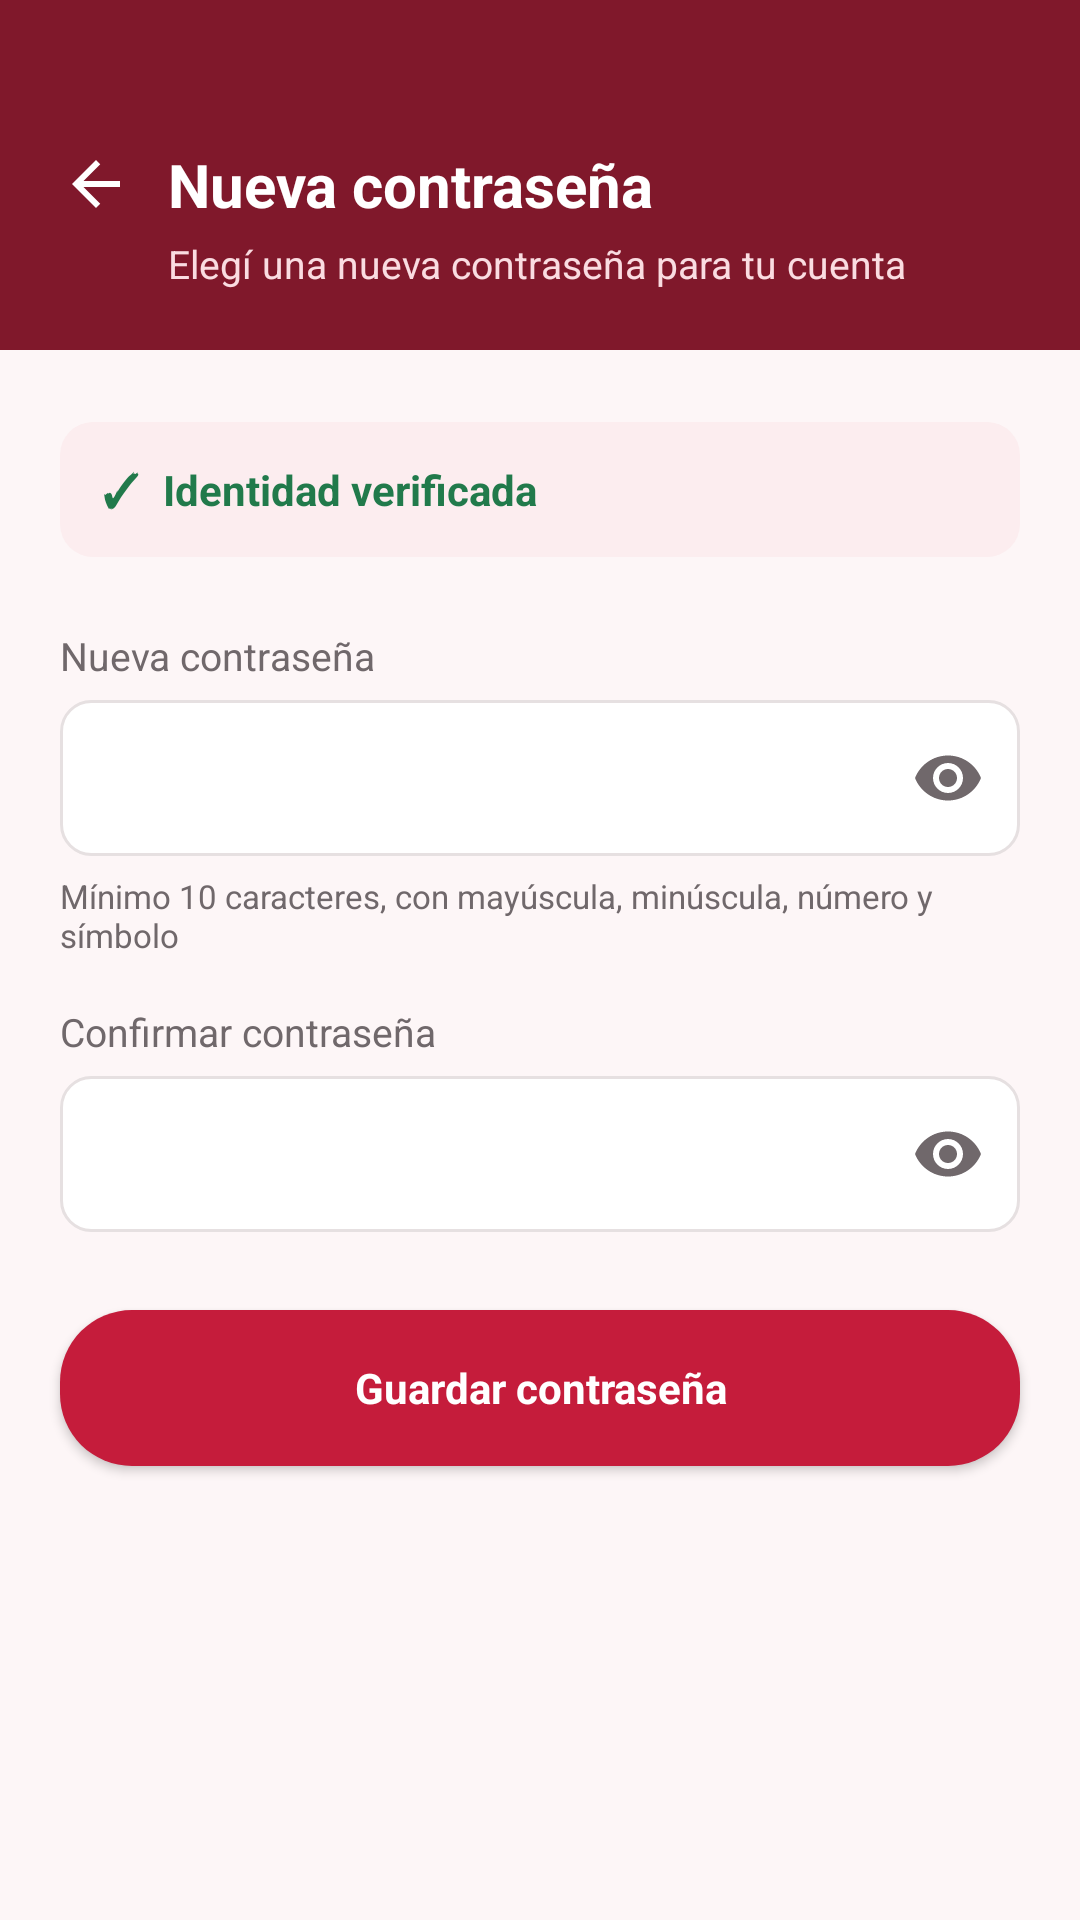

Here is an Android app screen rendered from its layout file. Give the layout XML and the strings, colors and styles it references.
<!-- AndroidManifest.xml: application theme Theme.SangreYaMobile -->
<!-- res/layout/activity_reset_password.xml -->
<?xml version="1.0" encoding="utf-8"?>
<androidx.constraintlayout.widget.ConstraintLayout
    xmlns:android="http://schemas.android.com/apk/res/android"
    xmlns:app="http://schemas.android.com/apk/res-auto"
    xmlns:tools="http://schemas.android.com/tools"
    android:layout_width="match_parent"
    android:layout_height="match_parent"
    android:background="@color/app_background"
    tools:context=".activities.ResetPasswordActivity">

    
    <LinearLayout
        android:id="@+id/header"
        android:layout_width="0dp"
        android:layout_height="wrap_content"
        android:orientation="vertical"
        android:background="@color/dark_red"
        android:paddingStart="20dp"
        android:paddingEnd="20dp"
        android:paddingTop="48dp"
        android:paddingBottom="20dp"
        app:layout_constraintTop_toTopOf="parent"
        app:layout_constraintStart_toStartOf="parent"
        app:layout_constraintEnd_toEndOf="parent">

        <LinearLayout
            android:layout_width="wrap_content"
            android:layout_height="wrap_content"
            android:orientation="horizontal"
            android:gravity="center_vertical">

            <ImageView
                android:id="@+id/backButton"
                android:layout_width="24dp"
                android:layout_height="24dp"
                android:layout_marginEnd="12dp"
                android:src="@drawable/ic_back"
                app:tint="@color/white"
                android:contentDescription="@string/back"
                android:clickable="true"
                android:focusable="true" />

            <TextView
                android:layout_width="wrap_content"
                android:layout_height="wrap_content"
                android:text="@string/reset_password_title"
                android:accessibilityHeading="true"
                android:textColor="@color/white"
                android:textSize="20sp"
                android:textStyle="bold" />
        </LinearLayout>

        <TextView
            android:layout_width="wrap_content"
            android:layout_height="wrap_content"
            android:layout_marginTop="4dp"
            android:layout_marginStart="36dp"
            android:text="@string/reset_password_subtitle"
            android:textColor="@color/header_subtitle"
            android:textSize="13sp" />
    </LinearLayout>

    
    <LinearLayout
        android:id="@+id/verifiedBanner"
        android:layout_width="0dp"
        android:layout_height="wrap_content"
        android:layout_marginTop="24dp"
        android:layout_marginStart="20dp"
        android:layout_marginEnd="20dp"
        android:orientation="horizontal"
        android:gravity="center_vertical"
        android:paddingTop="12dp"
        android:paddingBottom="12dp"
        android:paddingStart="14dp"
        android:paddingEnd="14dp"
        android:background="@drawable/bg_registered_callout"
        app:layout_constraintTop_toBottomOf="@id/header"
        app:layout_constraintStart_toStartOf="parent"
        app:layout_constraintEnd_toEndOf="parent">

        <TextView
            android:layout_width="wrap_content"
            android:layout_height="wrap_content"
            android:text="✓"
            android:textColor="@color/active_text"
            android:textStyle="bold"
            android:textSize="15sp"
            android:paddingEnd="8dp" />

        <TextView
            android:layout_width="wrap_content"
            android:layout_height="wrap_content"
            android:text="@string/identity_verified"
            android:textColor="@color/active_text"
            android:textStyle="bold"
            android:textSize="14sp" />
    </LinearLayout>

    
    <TextView
        android:id="@+id/newPasswordLabel"
        android:layout_width="0dp"
        android:layout_height="wrap_content"
        android:layout_marginTop="24dp"
        android:layout_marginStart="20dp"
        android:layout_marginEnd="20dp"
        android:text="@string/new_password_label"
        android:textColor="@color/secondary_text"
        android:textSize="13sp"
        app:layout_constraintTop_toBottomOf="@id/verifiedBanner"
        app:layout_constraintStart_toStartOf="parent"
        app:layout_constraintEnd_toEndOf="parent" />

    <EditText
        android:id="@+id/newPasswordInput"
        android:layout_width="0dp"
        android:layout_height="52dp"
        android:layout_marginTop="6dp"
        android:layout_marginStart="20dp"
        android:layout_marginEnd="20dp"
        android:background="@drawable/bg_input_field"
        android:textColor="@color/primary_text"
        android:paddingStart="14dp"
        android:paddingEnd="48dp"
        android:inputType="textPassword"
        android:singleLine="true"
        app:layout_constraintTop_toBottomOf="@id/newPasswordLabel"
        app:layout_constraintStart_toStartOf="parent"
        app:layout_constraintEnd_toEndOf="parent" />

    <ImageButton
        android:id="@+id/btnToggleNewPassword"
        android:layout_width="48dp"
        android:layout_height="48dp"
        android:background="@android:color/transparent"
        android:contentDescription="@string/show_password"
        android:src="@drawable/ic_visibility"
        android:padding="12dp"
        app:layout_constraintEnd_toEndOf="@id/newPasswordInput"
        app:layout_constraintTop_toTopOf="@id/newPasswordInput"
        app:layout_constraintBottom_toBottomOf="@id/newPasswordInput" />

    <TextView
        android:id="@+id/passwordHelpText"
        android:layout_width="0dp"
        android:layout_height="wrap_content"
        android:layout_marginTop="6dp"
        android:layout_marginStart="20dp"
        android:layout_marginEnd="20dp"
        android:text="@string/password_policy_hint"
        android:textColor="@color/secondary_text"
        android:textSize="11sp"
        app:layout_constraintTop_toBottomOf="@id/newPasswordInput"
        app:layout_constraintStart_toStartOf="parent"
        app:layout_constraintEnd_toEndOf="parent" />

    <TextView
        android:id="@+id/confirmPasswordLabel"
        android:layout_width="0dp"
        android:layout_height="wrap_content"
        android:layout_marginTop="16dp"
        android:layout_marginStart="20dp"
        android:layout_marginEnd="20dp"
        android:text="@string/confirm_password_label"
        android:textColor="@color/secondary_text"
        android:textSize="13sp"
        app:layout_constraintTop_toBottomOf="@id/passwordHelpText"
        app:layout_constraintStart_toStartOf="parent"
        app:layout_constraintEnd_toEndOf="parent" />

    <EditText
        android:id="@+id/confirmPasswordInput"
        android:layout_width="0dp"
        android:layout_height="52dp"
        android:layout_marginTop="6dp"
        android:layout_marginStart="20dp"
        android:layout_marginEnd="20dp"
        android:background="@drawable/bg_input_field"
        android:textColor="@color/primary_text"
        android:paddingStart="14dp"
        android:paddingEnd="48dp"
        android:inputType="textPassword"
        android:singleLine="true"
        app:layout_constraintTop_toBottomOf="@id/confirmPasswordLabel"
        app:layout_constraintStart_toStartOf="parent"
        app:layout_constraintEnd_toEndOf="parent" />

    <ImageButton
        android:id="@+id/btnToggleConfirmPassword"
        android:layout_width="48dp"
        android:layout_height="48dp"
        android:background="@android:color/transparent"
        android:contentDescription="@string/show_confirm_password"
        android:src="@drawable/ic_visibility"
        android:padding="12dp"
        app:layout_constraintEnd_toEndOf="@id/confirmPasswordInput"
        app:layout_constraintTop_toTopOf="@id/confirmPasswordInput"
        app:layout_constraintBottom_toBottomOf="@id/confirmPasswordInput" />

    <Button
        android:id="@+id/saveButton"
        android:layout_width="0dp"
        android:layout_height="52dp"
        android:layout_marginTop="26dp"
        android:layout_marginStart="20dp"
        android:layout_marginEnd="20dp"
        android:text="@string/save_password_button"
        android:textColor="@color/white"
        android:textAllCaps="false"
        android:textStyle="bold"
        android:background="@drawable/bg_button_primary"
        app:layout_constraintTop_toBottomOf="@id/confirmPasswordInput"
        app:layout_constraintStart_toStartOf="parent"
        app:layout_constraintEnd_toEndOf="parent" />

</androidx.constraintlayout.widget.ConstraintLayout>
<!-- resources referenced by this layout -->
<resources>
  <color name="active_text">#217A4B</color>
  <color name="app_background">#FDF6F7</color>
  <color name="dark_red">#80182B</color>
  <color name="header_subtitle">#FADCE1</color>
  <color name="primary_text">#262022</color>
  <color name="secondary_text">#70686B</color>
  <color name="white">#FFFFFFFF</color>
  <!-- drawable bg_button_primary (drawable) -->
  <selector xmlns:android="http://schemas.android.com/apk/res/android">
      <item android:state_pressed="true">
          <shape android:shape="rectangle">
              <solid android:color="@color/button_pressed" />
              <corners android:radius="24dp" />
          </shape>
      </item>
      <item>
          <shape android:shape="rectangle">
              <solid android:color="@color/primary_red" />
              <corners android:radius="24dp" />
          </shape>
      </item>
  </selector>
  <!-- drawable bg_input_field (drawable) -->
  <?xml version="1.0" encoding="utf-8"?>
  <shape xmlns:android="http://schemas.android.com/apk/res/android"
      android:shape="rectangle">
      <corners android:radius="10dp" />
      <solid android:color="@color/surface" />
      <stroke
          android:width="1dp"
          android:color="@color/border" />
  </shape>
  <!-- drawable bg_registered_callout (drawable) -->
  <shape xmlns:android="http://schemas.android.com/apk/res/android" android:shape="rectangle">
      <solid android:color="@color/pale_red" />
      <corners android:radius="11dp" />
  </shape>
  <!-- drawable ic_back (drawable) -->
  <vector xmlns:android="http://schemas.android.com/apk/res/android"
      android:width="24dp"
      android:height="24dp"
      android:viewportWidth="24"
      android:viewportHeight="24">
      <path android:fillColor="#FFFFFFFF" android:pathData="M20,11H7.83l5.59,-5.59L12,4l-8,8 8,8 1.41,-1.41L7.83,13H20v-2Z" />
  </vector>
  <!-- drawable ic_visibility (drawable) -->
  <vector xmlns:android="http://schemas.android.com/apk/res/android"
      android:width="24dp"
      android:height="24dp"
      android:viewportWidth="24"
      android:viewportHeight="24">
      <path
          android:fillColor="@color/secondary_text"
          android:pathData="M12,4.5C7,4.5 2.73,7.61 1,12c1.73,4.39 6,7.5 11,7.5s9.27,-3.11 11,-7.5c-1.73,-4.39 -6,-7.5 -11,-7.5zM12,17c-2.76,0 -5,-2.24 -5,-5s2.24,-5 5,-5 5,2.24 5,5 -2.24,5 -5,5zM12,9c-1.66,0 -3,1.34 -3,3s1.34,3 3,3 3,-1.34 3,-3 -1.34,-3 -3,-3z" />
  </vector>
  <string name="back">Volver</string>
  <string name="confirm_password_label">Confirmar contraseña</string>
  <string name="identity_verified">Identidad verificada</string>
  <string name="new_password_label">Nueva contraseña</string>
  <string name="password_policy_hint">Mínimo 10 caracteres, con mayúscula, minúscula, número y símbolo</string>
  <string name="reset_password_subtitle">Elegí una nueva contraseña para tu cuenta</string>
  <string name="reset_password_title">Nueva contraseña</string>
  <string name="save_password_button">Guardar contraseña</string>
  <string name="show_confirm_password">Mostrar confirmación de contraseña</string>
  <string name="show_password">Mostrar contraseña</string>
  <style name="Theme.SangreYaMobile" parent="Base.Theme.SangreYaMobile" />
  <color name="button_pressed">#A91431</color>
  <color name="primary_red">#C51C3B</color>
  <color name="surface">#FFFFFFFF</color>
  <color name="border">#E6E0E1</color>
  <color name="pale_red">#FCEDEF</color>
  <style name="Base.Theme.SangreYaMobile" parent="Theme.Material3.Light.NoActionBar">
          <item name="android:fontFamily">sans-serif</item>
          <item name="android:windowLightStatusBar">false</item>
          <item name="android:statusBarColor">@color/dark_red</item>
          <item name="android:navigationBarColor">@color/white</item>
          <item name="android:colorAccent">@color/primary_red</item>
          <item name="colorPrimary">@color/primary_red</item>
          <item name="colorOnPrimary">@color/white</item>
      </style>
</resources>
